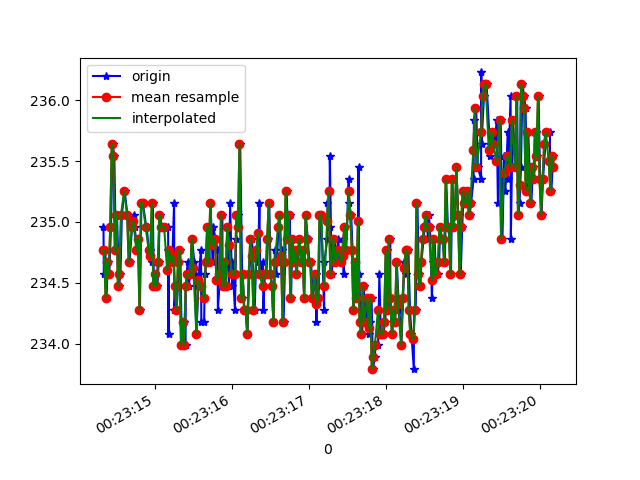

Values plotted in this chart, from the file beside it:
1618186994332, 882657341877885, 234.96094, -269.53125, -28.027344
1618186994337, 882657358084697, 234.6, -270.3, -27.54
1618186994356, 882657376885820, 234.8, -270.3, -27.25
1618186994371, 882657395961635, 234.4, -270.7, -26.95
1618186994390, 882657415037450, 234.7, -271, -26.56
1618186994408, 882657434143786, 234.6, -270.3, -26.46
1618186994430, 882657453311165, 235, -270.6, -25.78
1618186994450, 882657472234373, 235.6, -269.9, -27.25
1618186994473, 882657491432273, 235.5, -270.2, -27.34
1618186994493, 882657510538610, 234.8, -270.2, -27.15
1618186994508, 882657529797552, 235.1, -270.5, -27.25
1618186994534, 882657548964931, 234.5, -270.7, -27.73
1618186994553, 882657568101789, 234.6, -270.7, -27.54
1618186994571, 882657587391253, 235.1, -270.7, -28.03
1618186994604, 882657606589153, 235.3, -270.5, -28.03
1618186994608, 882657626061745, 235.3, -270.7, -27.73
1618186994643, 882657644954432, 235.1, -270.7, -28.61
1618186994646, 882657664060768, 235.1, -270.9, -28.03
1618186994671, 882657683655445, 234.7, -270.6, -27.93
1618186994704, 882657702670218, 235, -270.5, -27.73
1618186994708, 882657721868118, 235, -270.7, -28.03
1618186994732, 882657740821847, 235.1, -270.8, -27.64
1618186994736, 882657760019748, 235, -270.6, -28.22
1618186994771, 882657779095562, 234.8, -270.9, -26.95
1618186994785, 882657798293463, 234.9, -270.7, -26.95
1618186994806, 882657818071268, 234.3, -270.8, -27.15
1618186994825, 882657837024997, 235.2, -270.6, -26.86
1618186994844, 882657857199579, 235.2, -270.4, -27.34
1618186994888, 882657875512361, 235, -270.6, -26.86
1618186994892, 882657894588176, 235, -270.9, -27.54
1618186994895, 882657913877640, 235, -271.3, -26.66
1618186994920, 882657932983977, 234.8, -271.1, -27.25
1618186994941, 882657952151355, 234.8, -270.6, -27.34
1618186994958, 882657971410298, 234.7, -270.4, -27.34
1618186994972, 882657990943933, 235.2, -270.4, -27.64
1618186994988, 882658009897662, 234.5, -270.9, -27.54
1618186995007, 882658029034520, 234.6, -270.5, -27.73
1618186995033, 882658048232420, 234.5, -270.8, -27.15
1618186995049, 882658067460841, 234.7, -270.3, -27.25
1618186995063, 882658086658742, 235.1, -270.3, -27.54
1618186995094, 882658105887163, 235, -270.2, -27.93
1618186995134, 882658140315194, 235, -270.1, -27.73
1618186995172, 882658146114242, 235, -270.1, -27.73
1618186995174, 882658164579630, 234.8, -270.1, -27.25
1618186995178, 882658183624924, 234.1, -270.2, -27.34
1618186995181, 882658202822824, 234.8, -270.3, -26.95
1618186995225, 882658221959682, 234.7, -269.8, -26.56
1618186995250, 882658241188103, 235.2, -270.9, -27.25
1618186995253, 882658260538610, 234.3, -271.1, -28.03
1618186995274, 882658279583903, 234.5, -271.2, -27.15
1618186995283, 882658302169668, 234.3, -270.8, -26.86
1618186995318, 882658320848706, 234.7, -270.2, -27.15
1618186995331, 882658341023288, 234.8, -270, -26.86
1618186995350, 882658359732847, 234, -270.8, -26.86
1618186995373, 882658378717098, 234.2, -271, -26.56
1618186995399, 882658397640307, 234, -270.7, -26.46
1618186995402, 882658417021335, 234.5, -270.8, -25.78
1618186995426, 882658436097150, 234.7, -270.8, -26.27
1618186995439, 882658454959315, 234.5, -270.6, -27.34
1618186995460, 882658473882524, 234.6, -270.4, -26.86
1618186995484, 882658492836253, 234.9, -270.7, -26.95
... 244 more rows
